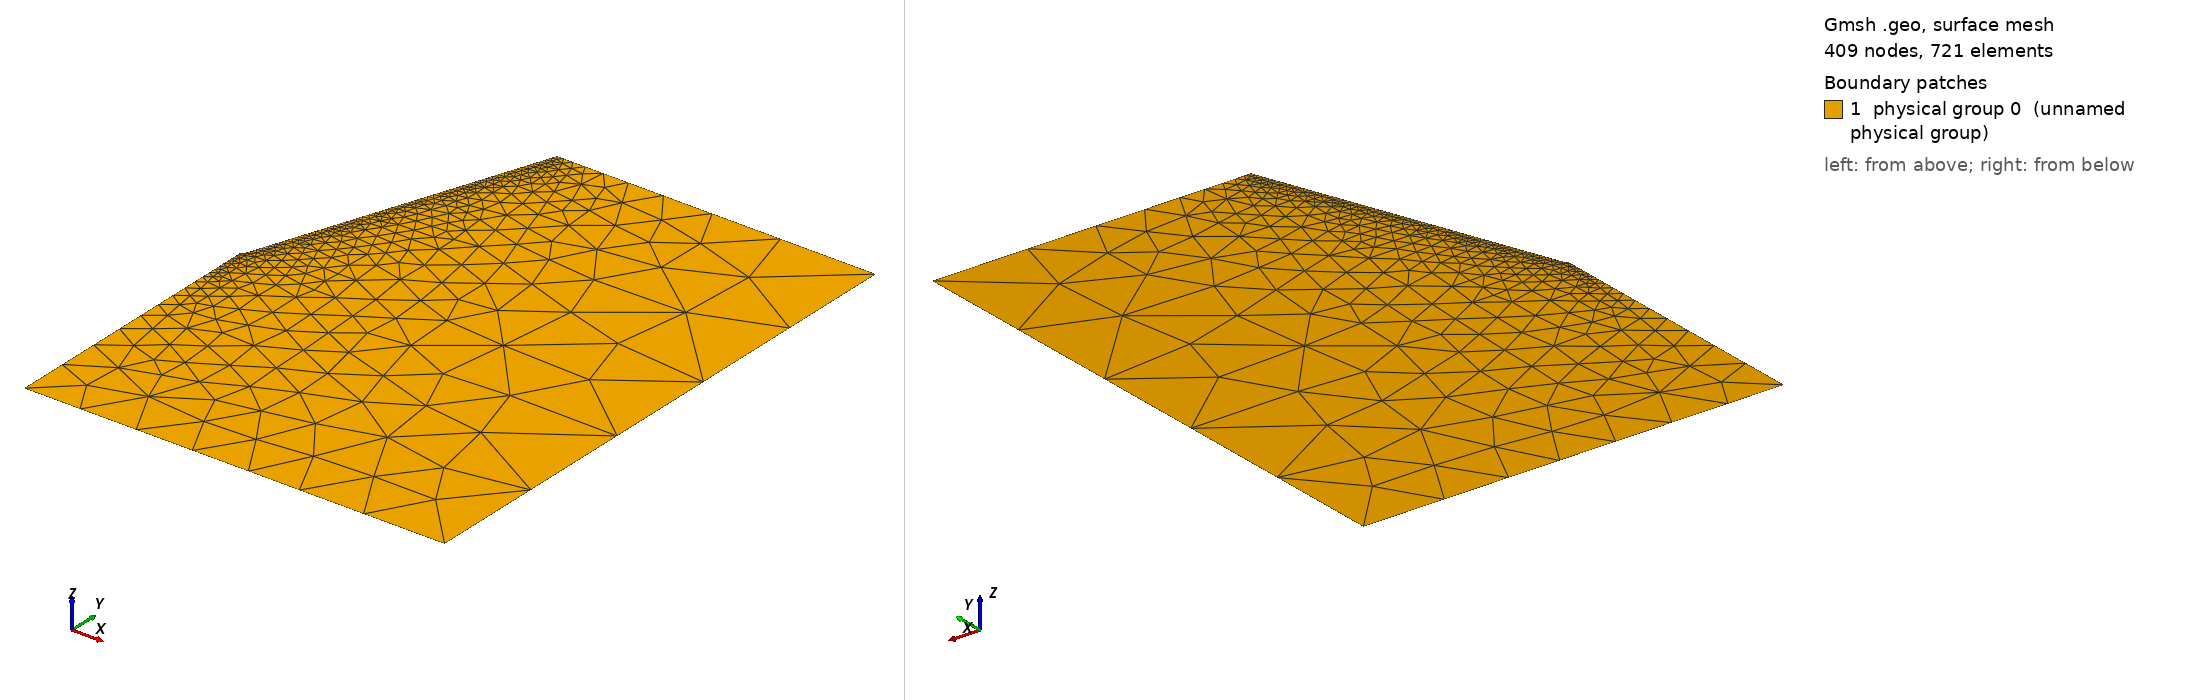

Gmsh geometry script, surface-meshed: 409 nodes, 721 surface elements. Boundary patches (legend numbers): 1 physical group 0 (unnamed physical group). Left view from above one corner, right view from below the opposite corner. Legend entries are the model's physical surfaces. The drawing asked Gmsh for element sizes between 1% and 20% of the model's largest extent; the script's own settings can give other sizes.

=== pin_water_new02.geo (drawn) ===
// Gmsh project created on Thursday Aug 29 15:16:01 2019
lc = 0.002;

// Point definitions defined in meters
// Lower left
Point(1) = {0, 0, 0, lc/10.0};

// Upper left
//Point(2) = {0, 0.003, 0, lc/50.0};

// Upper right of boundary
Point(3) = {0.0015, 0.002, 0.0, lc/3};

// Lower right of boundary (right side of liquid interface)
Point(4) = {0.0015, 0, 0, lc/5}; 

//Point(5) = {0, 0.001, 0, lc/150.0}; // middle of needle exit (used for meshing)
Point(6) = {0.0003625, 0.002, 0, lc/100};
//Point(7) = {0.0003625, 0.003, 0, lc/50};
Point(8) = {0.0008, 0, 0, lc/10};

// For rounded tip of electrode
Point(9) = {0.00001, 0.00101, 0, lc/10000};
Point(12) = {0, 0.0010029456206381562, 0, lc/10000.0};
Point(13) = {0, 0.00101356060606, 0, 1.0};
Circle(85) = {9,13,12};

// For rounded corner where needle begins to be shaved


// Create the lines defining the boundaries
// Lines are named according to the points they connect
Line(18) = {1,8}; //Bottom left of domain
Line(84) = {8,4}; // Bottom right of domain
Line(34) = {4,3}; // Right of domain
Line(65) = {6,9}; // Pin lower
//Line(76) = {7,6}; // Pin upper
//Line(37) = {3,7}; // Top
Line(36) = {3,6};


Line(121) = {12,1};
//Curve Loop(1) = {34,65,76,37,84,18,121,85};
Curve Loop(1) = {34,65,36,84,18,121,85};
Plane Surface(0) = {1}; // Define the physical surface of the domain encompassed by curve loop 1

Physical Surface("Inside Domain") = {0};
Physical Curve("bottom") = {84,18};
Physical Curve("left_lower") = {121};
Physical Curve("top") = {37};
Physical Curve("right") = {34};
Physical Curve("electrode") = {65,76,85};
//Physical Curve("electrode") = {65,85};
//Physical Curve("top_left") = {76};

Geometry.PointNumbers=1;
Geometry.LineNumbers=1;
Geometry.SurfaceNumbers=1;
//Mesh.ElementOrder=2;
